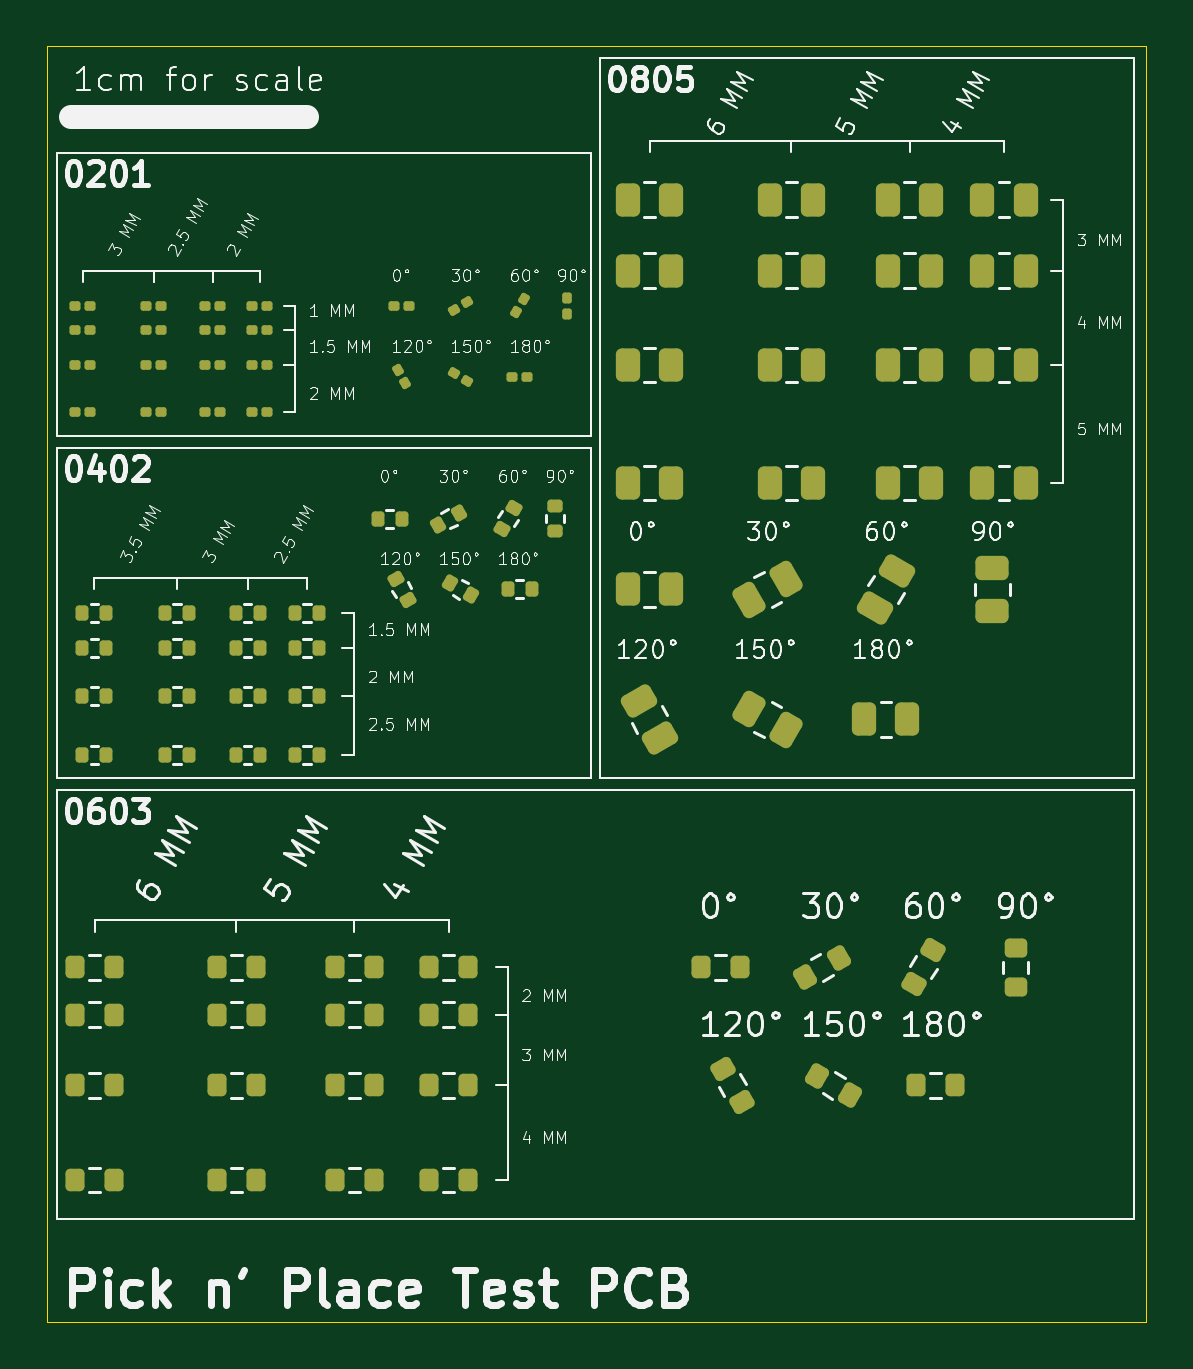
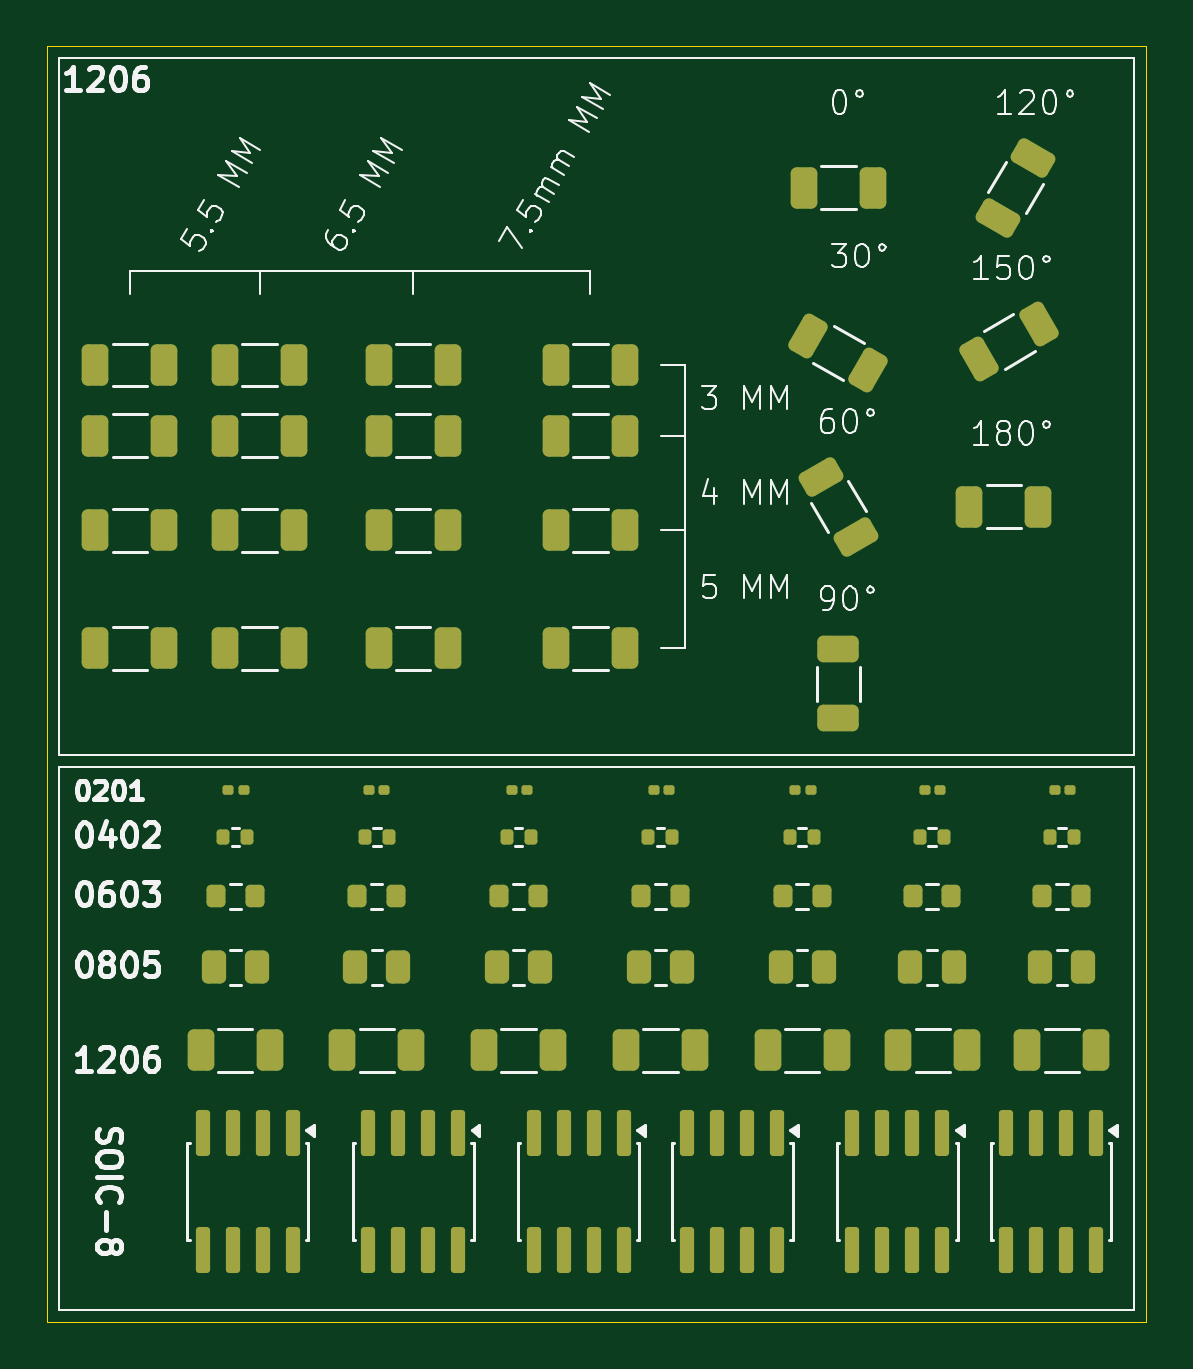
Circuit board: 11 layer files. Board 46.5 x 54.0 mm.
- bottom_copper: Test PCB-B_Cu.gbr (10680 bytes)
- bottom_mask: Test PCB-B_Mask.gbr (7729 bytes)
- paste: Test PCB-B_Paste.gbr (7724 bytes)
- bottom_silk: Test PCB-B_Silkscreen.gbr (57324 bytes)
- outline: Test PCB-Edge_Cuts.gbr (603 bytes)
- top_copper: Test PCB-F_Cu.gbr (14402 bytes)
- top_mask: Test PCB-F_Mask.gbr (10579 bytes)
- paste: Test PCB-F_Paste.gbr (10574 bytes)
- top_silk: Test PCB-F_Silkscreen.gbr (126222 bytes)
- drill: Test PCB-NPTH.drl (264 bytes)
- drill: Test PCB-PTH.drl (260 bytes)

=== bottom_copper: Test PCB-B_Cu.gbr (10680 bytes, source omitted) ===
=== bottom_mask: Test PCB-B_Mask.gbr (7729 bytes, source omitted) ===
=== paste: Test PCB-B_Paste.gbr (7724 bytes, source omitted) ===
=== bottom_silk: Test PCB-B_Silkscreen.gbr (57324 bytes, source omitted) ===
=== outline: Test PCB-Edge_Cuts.gbr ===
%TF.GenerationSoftware,KiCad,Pcbnew,10.0.3*%
%TF.CreationDate,2026-10-06T12:28:44-04:00*%
%TF.ProjectId,Test PCB,54657374-2050-4434-922e-6b696361645f,rev?*%
%TF.SameCoordinates,Original*%
%TF.FileFunction,Profile,NP*%
%FSLAX46Y46*%
G04 Gerber Fmt 4.6, Leading zero omitted, Abs format (unit mm)*
G04 Created by KiCad (PCBNEW 10.0.3) date 2026-10-06 12:28:44*
%MOMM*%
%LPD*%
G01*
G04 APERTURE LIST*
%TA.AperFunction,Profile*%
%ADD10C,0.050000*%
%TD*%
G04 APERTURE END LIST*
D10*
X41490000Y-41000000D02*
X88000000Y-41000000D01*
X88000000Y-95000000D01*
X41490000Y-95000000D01*
X41490000Y-41000000D01*
M02*

=== top_copper: Test PCB-F_Cu.gbr (14402 bytes, source omitted) ===
=== top_mask: Test PCB-F_Mask.gbr (10579 bytes, source omitted) ===
=== paste: Test PCB-F_Paste.gbr (10574 bytes, source omitted) ===
=== top_silk: Test PCB-F_Silkscreen.gbr (126222 bytes, source omitted) ===
=== drill: Test PCB-NPTH.drl ===
M48
; DRILL file KiCad 10.0.3 date 2026-10-06T12:29:11
; FORMAT={-:-/ absolute / metric / decimal}
; #@! TF.CreationDate,2026-10-06T12:29:11-04:00
; #@! TF.GenerationSoftware,Kicad,Pcbnew,10.0.3
; #@! TF.FileFunction,NonPlated,1,2,NPTH
FMAT,2
METRIC
%
G90
G05
M30

=== drill: Test PCB-PTH.drl ===
M48
; DRILL file KiCad 10.0.3 date 2026-10-06T12:29:11
; FORMAT={-:-/ absolute / metric / decimal}
; #@! TF.CreationDate,2026-10-06T12:29:11-04:00
; #@! TF.GenerationSoftware,Kicad,Pcbnew,10.0.3
; #@! TF.FileFunction,Plated,1,2,PTH
FMAT,2
METRIC
%
G90
G05
M30
